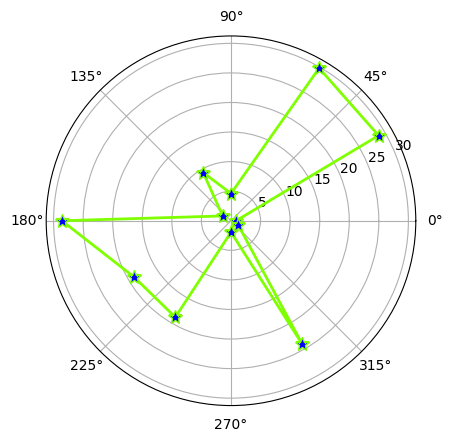

This figure's Python source:
import numpy as np
from matplotlib import pyplot as plt
from matplotlib import rcParams

rcParams['font.sans-serif'] = ['SimHei']
rcParams['axes.unicode_minus'] = False
barSlices = 12
theta = np.linspace(.0, 2 * np.pi, barSlices, endpoint=False)
r = 30 * np.random.rand(barSlices)
plt.polar(theta, r, color='chartreuse', linewidth=2, marker='*', mfc='b', ms=10)
plt.show()
